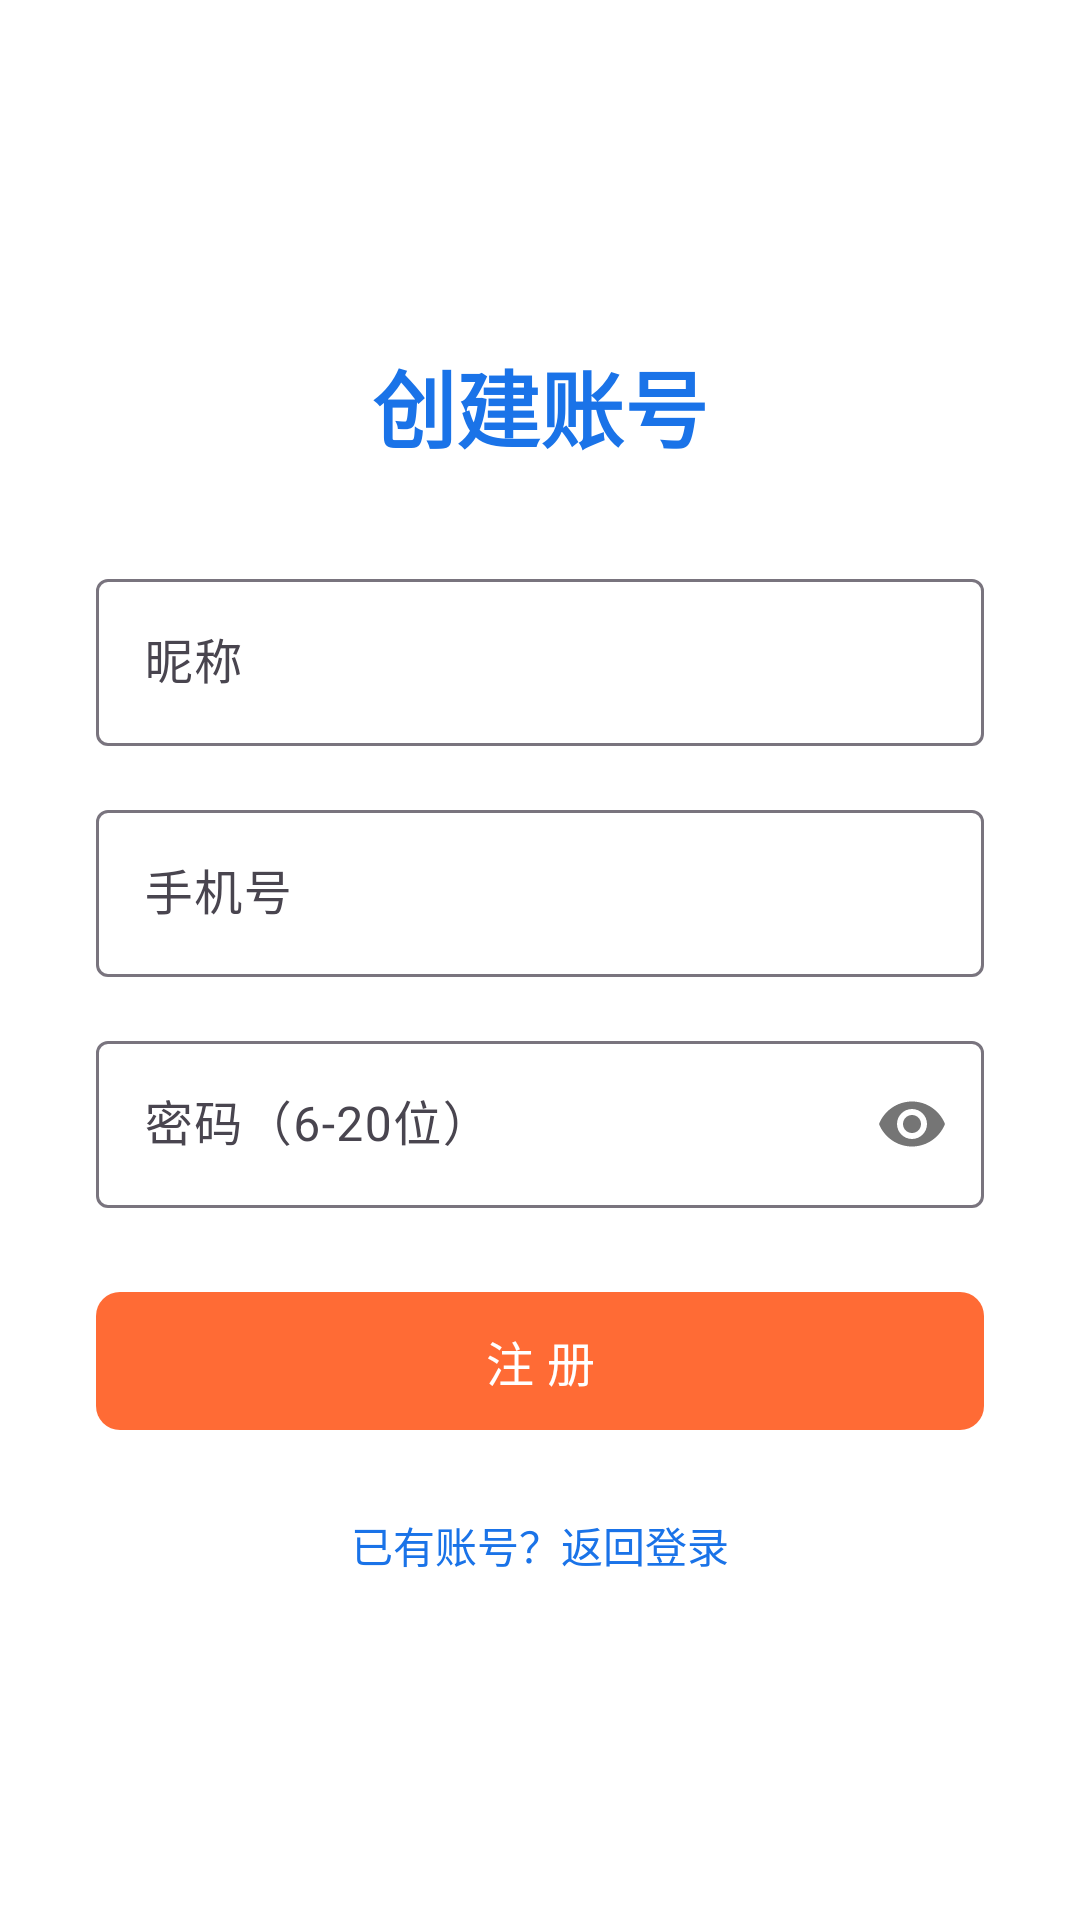

Layout XML and referenced resources for this Android screen:
<!-- AndroidManifest.xml: activity theme Theme.HuantuApp -->
<!-- res/layout/activity_register.xml -->
<?xml version="1.0" encoding="utf-8"?>
<LinearLayout xmlns:android="http://schemas.android.com/apk/res/android"
    xmlns:app="http://schemas.android.com/apk/res-auto"
    android:layout_width="match_parent"
    android:layout_height="match_parent"
    android:gravity="center"
    android:orientation="vertical"
    android:padding="32dp"
    android:background="#FFFFFF">

    <TextView
        android:layout_width="wrap_content"
        android:layout_height="wrap_content"
        android:text="创建账号"
        android:textSize="28sp"
        android:textColor="#1A73E8"
        android:textStyle="bold"
        android:layout_marginBottom="32dp" />

    
    <com.google.android.material.textfield.TextInputLayout
        android:id="@+id/til_nickname"
        android:layout_width="match_parent"
        android:layout_height="wrap_content"
        android:layout_marginBottom="16dp"
        style="@style/Widget.Material3.TextInputLayout.OutlinedBox">

        <com.google.android.material.textfield.TextInputEditText
            android:id="@+id/et_nickname"
            android:layout_width="match_parent"
            android:layout_height="wrap_content"
            android:hint="昵称"
            android:maxLength="20" />
    </com.google.android.material.textfield.TextInputLayout>

    
    <com.google.android.material.textfield.TextInputLayout
        android:id="@+id/til_phone"
        android:layout_width="match_parent"
        android:layout_height="wrap_content"
        android:layout_marginBottom="16dp"
        style="@style/Widget.Material3.TextInputLayout.OutlinedBox">

        <com.google.android.material.textfield.TextInputEditText
            android:id="@+id/et_phone"
            android:layout_width="match_parent"
            android:layout_height="wrap_content"
            android:hint="手机号"
            android:inputType="phone"
            android:maxLength="11" />
    </com.google.android.material.textfield.TextInputLayout>

    
    <com.google.android.material.textfield.TextInputLayout
        android:id="@+id/til_password"
        android:layout_width="match_parent"
        android:layout_height="wrap_content"
        android:layout_marginBottom="24dp"
        app:passwordToggleEnabled="true"
        style="@style/Widget.Material3.TextInputLayout.OutlinedBox">

        <com.google.android.material.textfield.TextInputEditText
            android:id="@+id/et_password"
            android:layout_width="match_parent"
            android:layout_height="wrap_content"
            android:hint="密码（6-20位）"
            android:inputType="textPassword"
            android:maxLength="20" />
    </com.google.android.material.textfield.TextInputLayout>

    
    <com.google.android.material.button.MaterialButton
        android:id="@+id/btn_register"
        android:layout_width="match_parent"
        android:layout_height="54dp"
        android:text="注 册"
        android:textSize="16sp"
        app:cornerRadius="8dp" />

    
    <TextView
        android:id="@+id/tv_go_login"
        android:layout_width="wrap_content"
        android:layout_height="wrap_content"
        android:layout_marginTop="24dp"
        android:text="已有账号？返回登录"
        android:textSize="14sp"
        android:textColor="#1A73E8"
        android:clickable="true"
        android:focusable="true" />

    <ProgressBar
        android:id="@+id/progress_bar"
        android:layout_width="wrap_content"
        android:layout_height="wrap_content"
        android:layout_marginTop="16dp"
        android:visibility="gone" />

</LinearLayout>
<!-- resources referenced by this layout -->
<resources>
  <style name="Theme.HuantuApp" parent="Base.Theme.HuantuApp" />
  <style name="Base.Theme.HuantuApp" parent="Theme.Material3.DayNight.NoActionBar">
          <item name="colorPrimary">@color/primary</item>
          <item name="colorOnPrimary">@color/text_on_primary</item>
          <item name="colorSecondary">@color/secondary</item>
          <item name="colorOnSecondary">@color/text_on_primary</item>
      </style>
  <color name="primary">#FF6B35</color>
  <color name="text_on_primary">#FFFFFF</color>
  <color name="secondary">#0891B2</color>
</resources>
